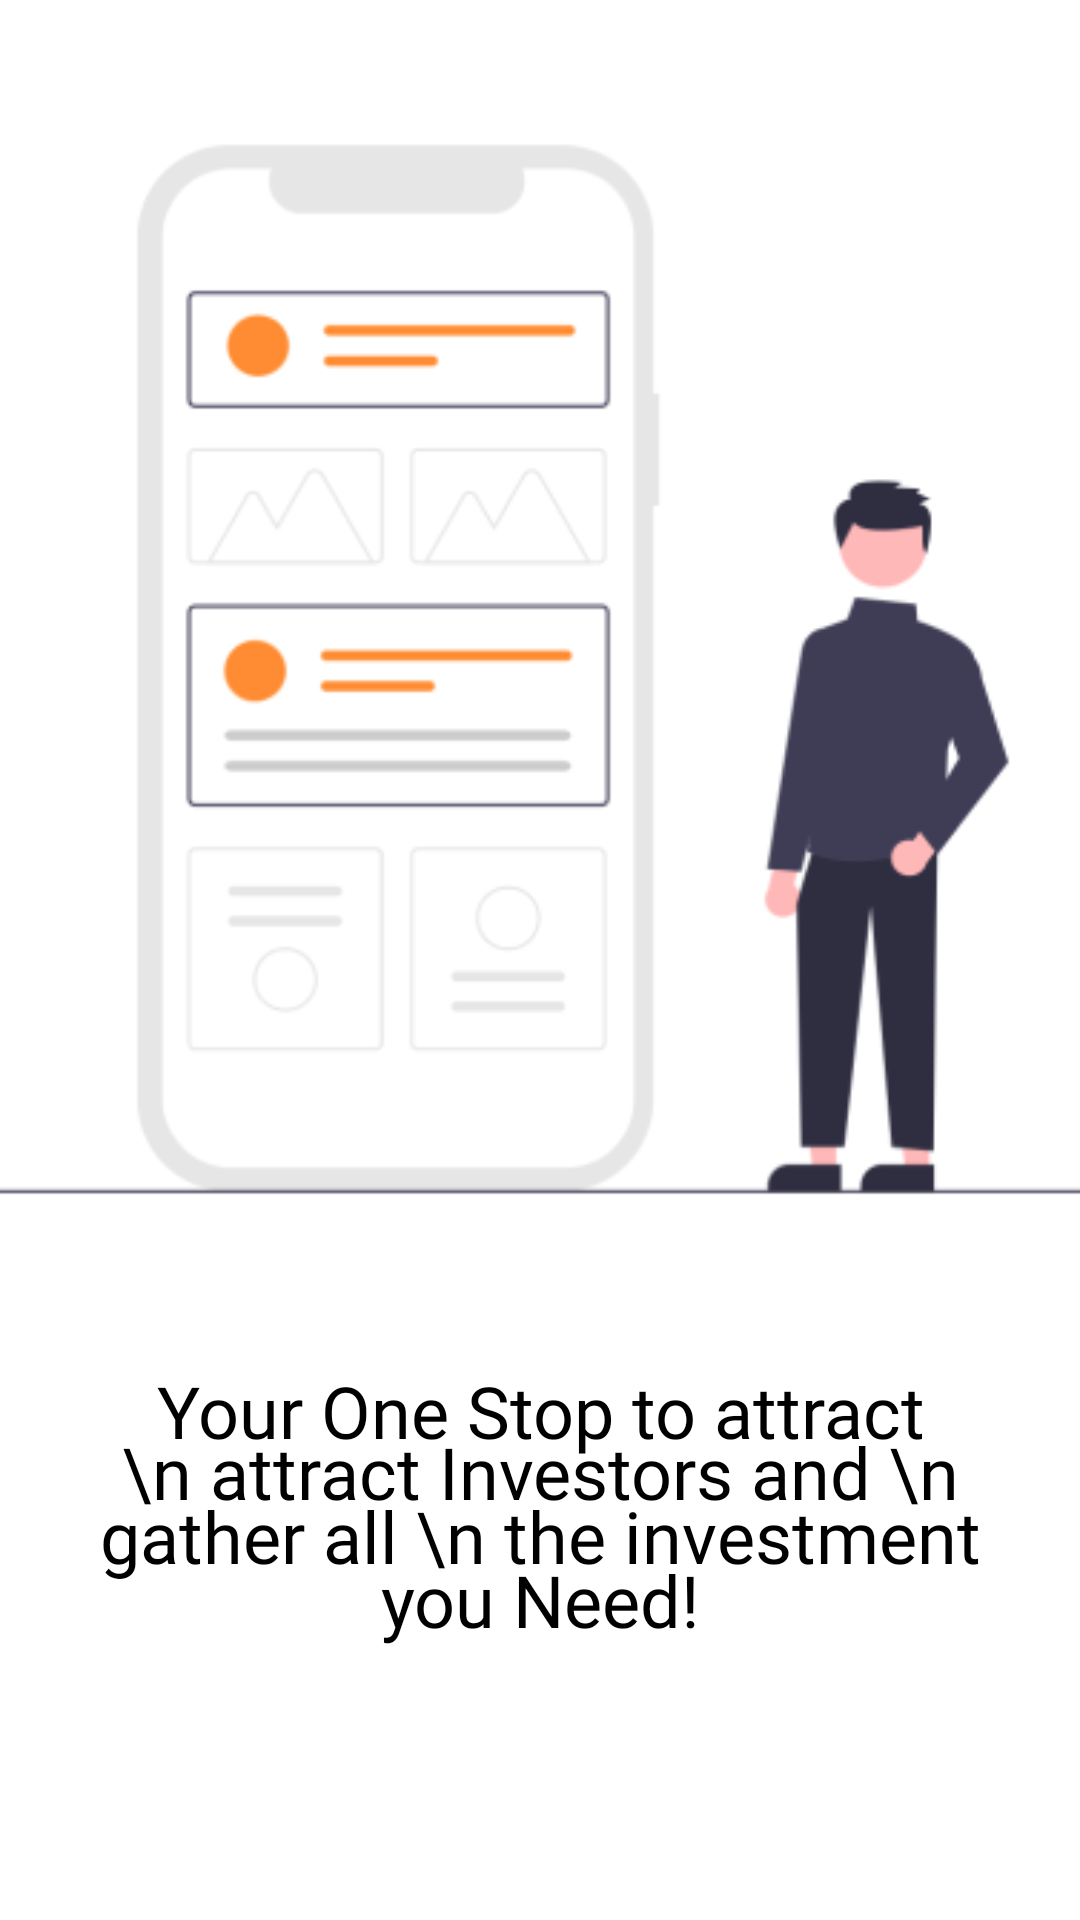

Produce the Android XML layout that renders to this screen, including the resource entries it uses.
<!-- AndroidManifest.xml: application theme Theme.Investoz -->
<!-- res/layout/intro_third_page.xml -->
<?xml version="1.0" encoding="utf-8"?>
<androidx.constraintlayout.widget.ConstraintLayout xmlns:android="http://schemas.android.com/apk/res/android"
    xmlns:app="http://schemas.android.com/apk/res-auto"
    xmlns:tools="http://schemas.android.com/tools"
    android:background="@color/white"
    android:layout_width="match_parent"
    android:layout_height="match_parent">


    <ImageView
        android:id="@+id/imageView"
        android:layout_width="wrap_content"
        android:layout_height="wrap_content"
        app:layout_constraintEnd_toEndOf="parent"
        app:layout_constraintStart_toStartOf="parent"
        app:layout_constraintTop_toTopOf="parent"
        app:srcCompat="@drawable/welcome_third_page" />

    <TextView
        android:id="@+id/textView2"
        android:layout_width="0dp"
        android:layout_height="wrap_content"
        android:layout_marginLeft="24dp"
        android:layout_marginTop="8dp"
        android:layout_marginRight="24dp"
        android:fontFamily="@font/poppins_medium"
        android:gravity="center"
        android:text="Your One Stop to attract \n attract Investors and \n gather all \n the investment you Need!"
        android:textColor="@color/black"
        android:textSize="24sp"
        android:lineSpacingMultiplier="0.75"
        app:layout_constraintEnd_toEndOf="parent"
        app:layout_constraintStart_toStartOf="parent"
        app:layout_constraintTop_toBottomOf="@+id/imageView" />


</androidx.constraintlayout.widget.ConstraintLayout>
<!-- resources referenced by this layout -->
<resources>
  <color name="black">#FF000000</color>
  <color name="white">#FFFFFFFF</color>
  <!-- drawable welcome_third_page: png bitmap (drawable, 15968 bytes) -->
  <style name="Theme.Investoz" parent="Theme.MaterialComponents.DayNight.NoActionBar">
          
          <item name="colorPrimary">@color/purple_500</item>
          <item name="colorPrimaryVariant">@color/purple_700</item>
          <item name="colorOnPrimary">@color/white</item>
          
          <item name="colorSecondary">@color/teal_200</item>
          <item name="colorSecondaryVariant">@color/teal_700</item>
          <item name="colorOnSecondary">@color/black</item>
          
          <item name="android:statusBarColor" tools:targetApi="l">?attr/colorPrimaryVariant</item>
          
      </style>
  <color name="purple_500">#FF6200EE</color>
  <color name="purple_700">#FF3700B3</color>
  <color name="teal_200">#FF03DAC5</color>
  <color name="teal_700">#FF018786</color>
</resources>
